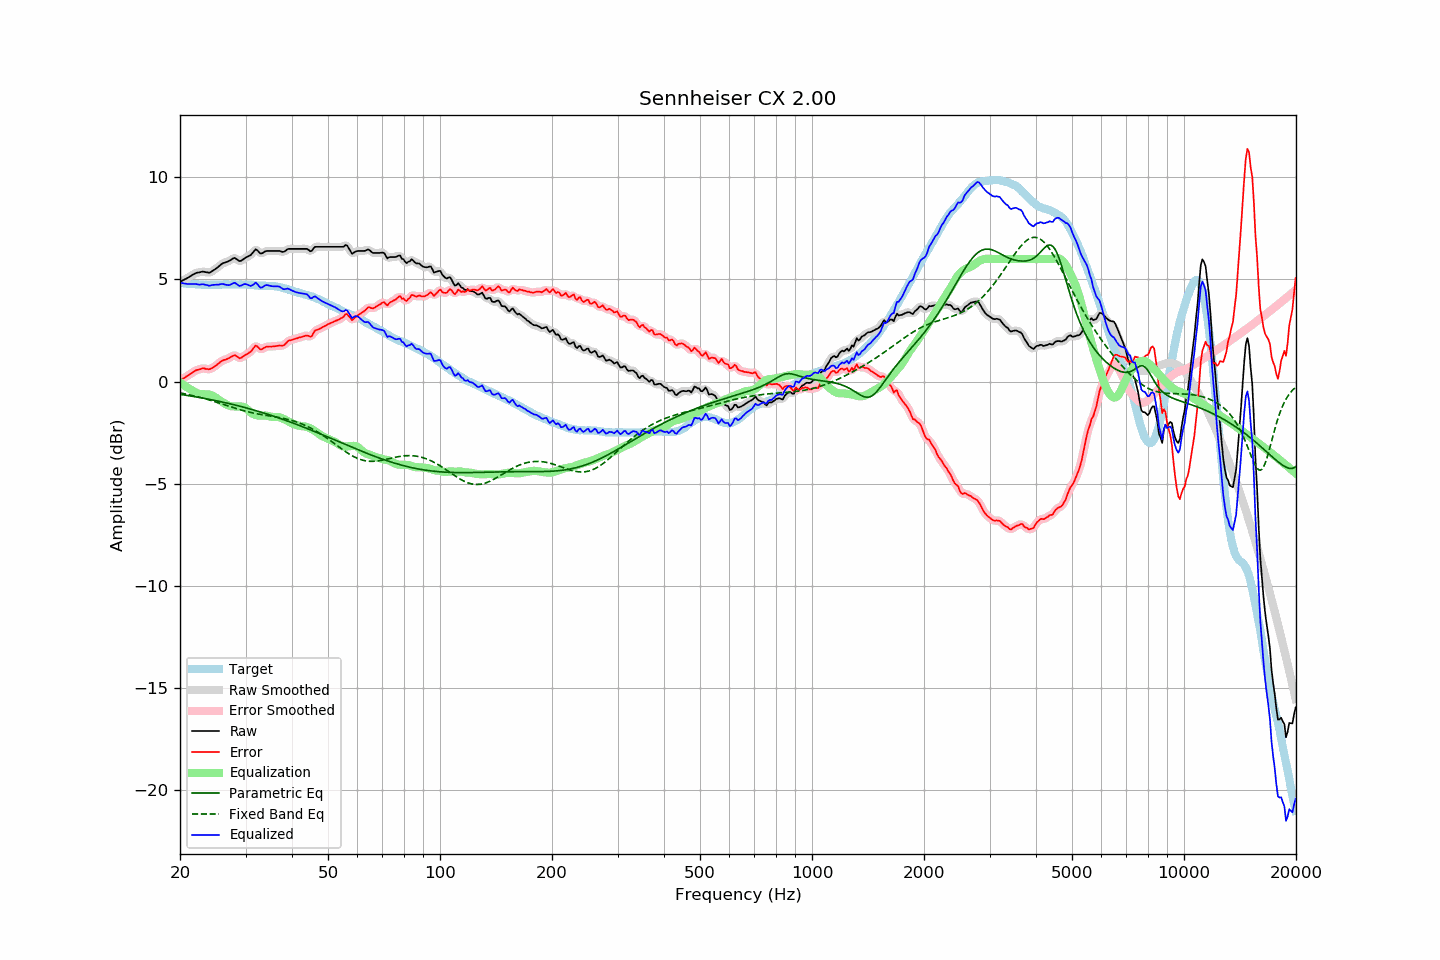

The file beside this chart, header and first rows:
frequency, raw, error, smoothed, error_smoothed, equalization, parametric_eq, fixed_band_eq, equalized_raw, equalized_smoothed, target
20.00, 4.89, 0.05, 4.89, 0.05, -0.04, -0.63, -0.55, 4.85, 4.85, 4.83
20.20, 4.93, 0.10, 4.93, 0.10, -0.10, -0.64, -0.57, 4.83, 4.83, 4.82
20.40, 4.97, 0.15, 4.96, 0.15, -0.15, -0.65, -0.58, 4.81, 4.81, 4.81
20.61, 5.01, 0.19, 5.01, 0.20, -0.21, -0.66, -0.60, 4.80, 4.80, 4.81
20.81, 5.05, 0.25, 5.05, 0.25, -0.26, -0.67, -0.62, 4.78, 4.78, 4.79
21.02, 5.09, 0.29, 5.09, 0.30, -0.31, -0.69, -0.63, 4.77, 4.78, 4.79
21.23, 5.14, 0.35, 5.14, 0.35, -0.36, -0.70, -0.65, 4.78, 4.78, 4.78
21.44, 5.19, 0.40, 5.19, 0.40, -0.41, -0.71, -0.67, 4.78, 4.78, 4.79
21.66, 5.24, 0.45, 5.24, 0.46, -0.45, -0.72, -0.69, 4.78, 4.78, 4.78
21.87, 5.28, 0.51, 5.28, 0.51, -0.50, -0.74, -0.70, 4.78, 4.78, 4.77
22.09, 5.32, 0.56, 5.31, 0.55, -0.54, -0.75, -0.72, 4.77, 4.77, 4.76
22.31, 5.34, 0.58, 5.33, 0.58, -0.58, -0.76, -0.74, 4.76, 4.76, 4.76
22.54, 5.35, 0.60, 5.35, 0.60, -0.60, -0.78, -0.76, 4.75, 4.76, 4.75
22.76, 5.37, 0.62, 5.37, 0.62, -0.61, -0.79, -0.78, 4.75, 4.76, 4.75
22.99, 5.39, 0.65, 5.38, 0.64, -0.62, -0.81, -0.80, 4.77, 4.76, 4.74
23.22, 5.38, 0.65, 5.38, 0.64, -0.62, -0.82, -0.83, 4.76, 4.75, 4.73
23.45, 5.36, 0.62, 5.36, 0.63, -0.62, -0.83, -0.85, 4.73, 4.74, 4.74
23.69, 5.35, 0.62, 5.34, 0.61, -0.62, -0.85, -0.87, 4.72, 4.71, 4.73
23.92, 5.33, 0.60, 5.34, 0.61, -0.63, -0.87, -0.89, 4.69, 4.71, 4.73
24.16, 5.36, 0.62, 5.36, 0.63, -0.65, -0.88, -0.92, 4.70, 4.71, 4.74
24.40, 5.41, 0.66, 5.40, 0.66, -0.68, -0.90, -0.94, 4.73, 4.72, 4.74
24.65, 5.46, 0.71, 5.45, 0.71, -0.72, -0.91, -0.97, 4.74, 4.73, 4.74
24.89, 5.51, 0.76, 5.51, 0.76, -0.77, -0.93, -0.99, 4.74, 4.74, 4.74
25.14, 5.57, 0.82, 5.57, 0.82, -0.82, -0.94, -1.01, 4.74, 4.74, 4.74
25.39, 5.63, 0.89, 5.63, 0.89, -0.88, -0.96, -1.04, 4.75, 4.75, 4.74
25.65, 5.70, 0.96, 5.70, 0.95, -0.93, -0.98, -1.07, 4.76, 4.76, 4.74
25.91, 5.76, 1.02, 5.76, 1.01, -0.98, -1.00, -1.09, 4.78, 4.77, 4.75
26.16, 5.81, 1.05, 5.80, 1.05, -1.03, -1.01, -1.12, 4.77, 4.77, 4.76
26.43, 5.83, 1.07, 5.83, 1.07, -1.08, -1.03, -1.14, 4.75, 4.75, 4.76
26.69, 5.86, 1.10, 5.86, 1.10, -1.13, -1.05, -1.17, 4.73, 4.73, 4.76
26.96, 5.89, 1.13, 5.89, 1.13, -1.16, -1.07, -1.19, 4.72, 4.72, 4.76
27.23, 5.93, 1.17, 5.93, 1.17, -1.19, -1.08, -1.22, 4.73, 4.74, 4.75
27.50, 5.98, 1.22, 5.98, 1.23, -1.21, -1.10, -1.25, 4.77, 4.78, 4.75
27.77, 6.03, 1.26, 6.02, 1.27, -1.21, -1.12, -1.27, 4.81, 4.81, 4.76
28.05, 6.06, 1.29, 6.03, 1.28, -1.22, -1.14, -1.30, 4.84, 4.82, 4.76
28.33, 6.01, 1.26, 6.00, 1.25, -1.22, -1.16, -1.32, 4.79, 4.79, 4.75
28.62, 5.95, 1.20, 5.95, 1.20, -1.22, -1.18, -1.34, 4.73, 4.73, 4.75
28.90, 5.90, 1.14, 5.91, 1.16, -1.22, -1.20, -1.37, 4.68, 4.70, 4.76
29.19, 5.92, 1.16, 5.92, 1.17, -1.22, -1.22, -1.39, 4.70, 4.70, 4.76
29.48, 5.97, 1.21, 5.96, 1.21, -1.23, -1.24, -1.41, 4.74, 4.73, 4.75
29.78, 6.03, 1.27, 6.02, 1.26, -1.25, -1.26, -1.43, 4.77, 4.77, 4.75
30.08, 6.08, 1.31, 6.07, 1.32, -1.30, -1.28, -1.46, 4.77, 4.77, 4.76
30.38, 6.12, 1.37, 6.11, 1.36, -1.37, -1.31, -1.48, 4.75, 4.74, 4.75
30.68, 6.16, 1.42, 6.15, 1.41, -1.45, -1.33, -1.49, 4.71, 4.71, 4.74
30.99, 6.20, 1.46, 6.21, 1.48, -1.51, -1.35, -1.51, 4.68, 4.69, 4.74
31.30, 6.28, 1.56, 6.30, 1.57, -1.57, -1.37, -1.53, 4.72, 4.73, 4.72
31.61, 6.38, 1.65, 6.38, 1.66, -1.60, -1.39, -1.55, 4.77, 4.78, 4.72
31.93, 6.47, 1.76, 6.44, 1.72, -1.63, -1.42, -1.56, 4.84, 4.81, 4.71
32.24, 6.43, 1.73, 6.42, 1.71, -1.65, -1.44, -1.58, 4.79, 4.77, 4.71
32.57, 6.35, 1.65, 6.36, 1.66, -1.66, -1.46, -1.59, 4.68, 4.69, 4.70
32.89, 6.27, 1.57, 6.29, 1.60, -1.67, -1.49, -1.61, 4.60, 4.62, 4.69
33.22, 6.28, 1.59, 6.29, 1.59, -1.67, -1.51, -1.62, 4.61, 4.62, 4.69
33.55, 6.33, 1.64, 6.32, 1.63, -1.67, -1.54, -1.63, 4.66, 4.65, 4.69
33.89, 6.38, 1.68, 6.36, 1.68, -1.66, -1.56, -1.65, 4.71, 4.70, 4.70
34.23, 6.40, 1.71, 6.39, 1.71, -1.67, -1.59, -1.66, 4.73, 4.72, 4.68
34.57, 6.40, 1.72, 6.40, 1.72, -1.69, -1.61, -1.67, 4.71, 4.71, 4.68
34.92, 6.40, 1.72, 6.40, 1.72, -1.71, -1.64, -1.68, 4.69, 4.69, 4.68
35.27, 6.40, 1.71, 6.40, 1.72, -1.72, -1.66, -1.70, 4.67, 4.67, 4.68
35.62, 6.40, 1.72, 6.40, 1.72, -1.73, -1.69, -1.71, 4.66, 4.66, 4.67
35.97, 6.40, 1.73, 6.40, 1.73, -1.73, -1.71, -1.72, 4.66, 4.66, 4.67
... 635 more rows
